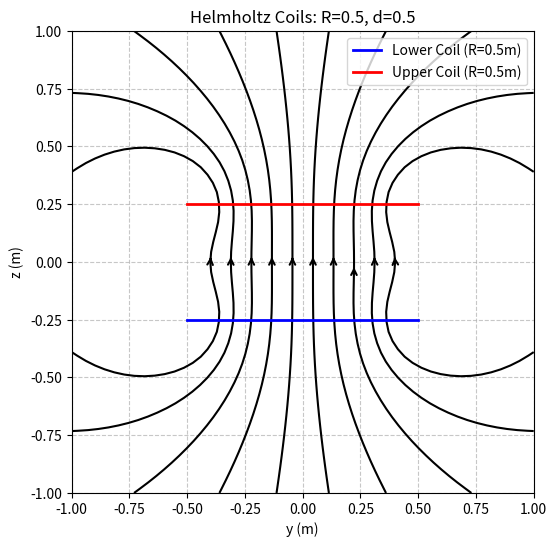

Here is the Python script that generated this plot:
import numpy as np
import matplotlib.pyplot as plt

# --- 物理和线圈参数 ---
MU0 = 4 * np.pi * 1e-7  # 真空磁导率 (T*m/A)
I = 1.0  # 电流 (A) - 假设为1A，实际计算中常数因子可以合并

def Helmholtz_coils(r_low, r_up, d):
    '''
    计算亥姆霍兹线圈（或两个不同半径线圈）的磁场。
    输入:
        r_low: 下方线圈的半径 (m)
        r_up: 上方线圈的半径 (m)
        d: 两线圈中心之间的距离 (m)
    返回:
        Y, Z: 空间坐标网格
        By, Bz: y和z方向的磁场分量 (T)
    '''
    # 生成积分角度phi
    phi = np.linspace(0, 2*np.pi, 20)
    # 定义空间网格范围
    r = max(r_low, r_up)
    y = np.linspace(-2*r, 2*r, 25)
    z = np.linspace(-2*d, 2*d, 25)
    
    # 创建三维网格（顺序为 y, z, phi）
    Y, Z, phi = np.meshgrid(y, z, phi)
    
    # 计算到下方线圈（z=+d/2）和上方线圈（z=-d/2）的距离
    r1 = np.sqrt((r_low * np.cos(phi))**2 + (Y - r_low * np.sin(phi))**2 + (Z - d/2)**2)
    r2 = np.sqrt((r_up * np.cos(phi))**2 + (Y - r_up * np.sin(phi))**2 + (Z + d/2)**2)
    
    # 避免除以零
    r1[r1 < 1e-9] = 1e-9
    r2[r2 < 1e-9] = 1e-9
    
    # 计算被积函数
    dBy = (r_low * (Z - d/2) * np.sin(phi)) / r1**3 + (r_up * (Z + d/2) * np.sin(phi)) / r2**3
    dBz = (r_low * (r_low - Y * np.sin(phi))) / r1**3 + (r_up * (r_up - Y * np.sin(phi))) / r2**3
    
    # 对phi轴进行积分（显式指定积分轴和间隔）
    By_unscaled = np.trapezoid(dBy, x=phi[0,0,:], axis=2)
    Bz_unscaled = np.trapezoid(dBz, x=phi[0,0,:], axis=2)
    
    # 应用比例因子
    scaling_factor = (MU0 * I) / (4 * np.pi)
    By = scaling_factor * By_unscaled
    Bz = scaling_factor * Bz_unscaled
    
    return Y[:, :, 0], Z[:, :, 0], By, Bz

def plot_magnetic_field_streamplot(r_low, r_up, d):
    Y, Z, By, Bz = Helmholtz_coils(r_low, r_up, d)
    
    # 设置流线起始点（z=0平面）
    bSY = np.linspace(-0.8*r_low, 0.8*r_low, 10)
    bSY, bSZ = np.meshgrid(bSY, 0)
    start_points = np.vstack([bSY.ravel(), bSZ.ravel()]).T
    
    # 绘制流线图
    plt.figure(figsize=(8, 6))
    plt.streamplot(Y, Z, By, Bz, density=1.5, color='k', 
                   arrowstyle='->', start_points=start_points)
    
    # 绘制线圈截面
    plt.plot([-r_low, r_low], [-d/2, -d/2], 'b-', lw=2, label=f'Lower Coil (R={r_low}m)')
    plt.plot([-r_up, r_up], [d/2, d/2], 'r-', lw=2, label=f'Upper Coil (R={r_up}m)')
    
    # 设置图形属性
    plt.xlabel('y (m)')
    plt.ylabel('z (m)')
    plt.title(f'Helmholtz Coils: R={coil_radius}, d={coil_distance}')
    plt.gca().set_aspect('equal')
    plt.grid(True, linestyle='--', alpha=0.7)
    plt.legend()
    plt.show()

# --- 主程序 ---
if __name__ == "__main__":
    # 标准亥姆霍兹配置（d=R时磁场最均匀）
    coil_radius = 0.5  # 线圈半径 (m)
    coil_distance = 0.5 # 线圈间距 (m)
    plot_magnetic_field_streamplot(coil_radius, coil_radius, coil_distance)
    
    
    
    
